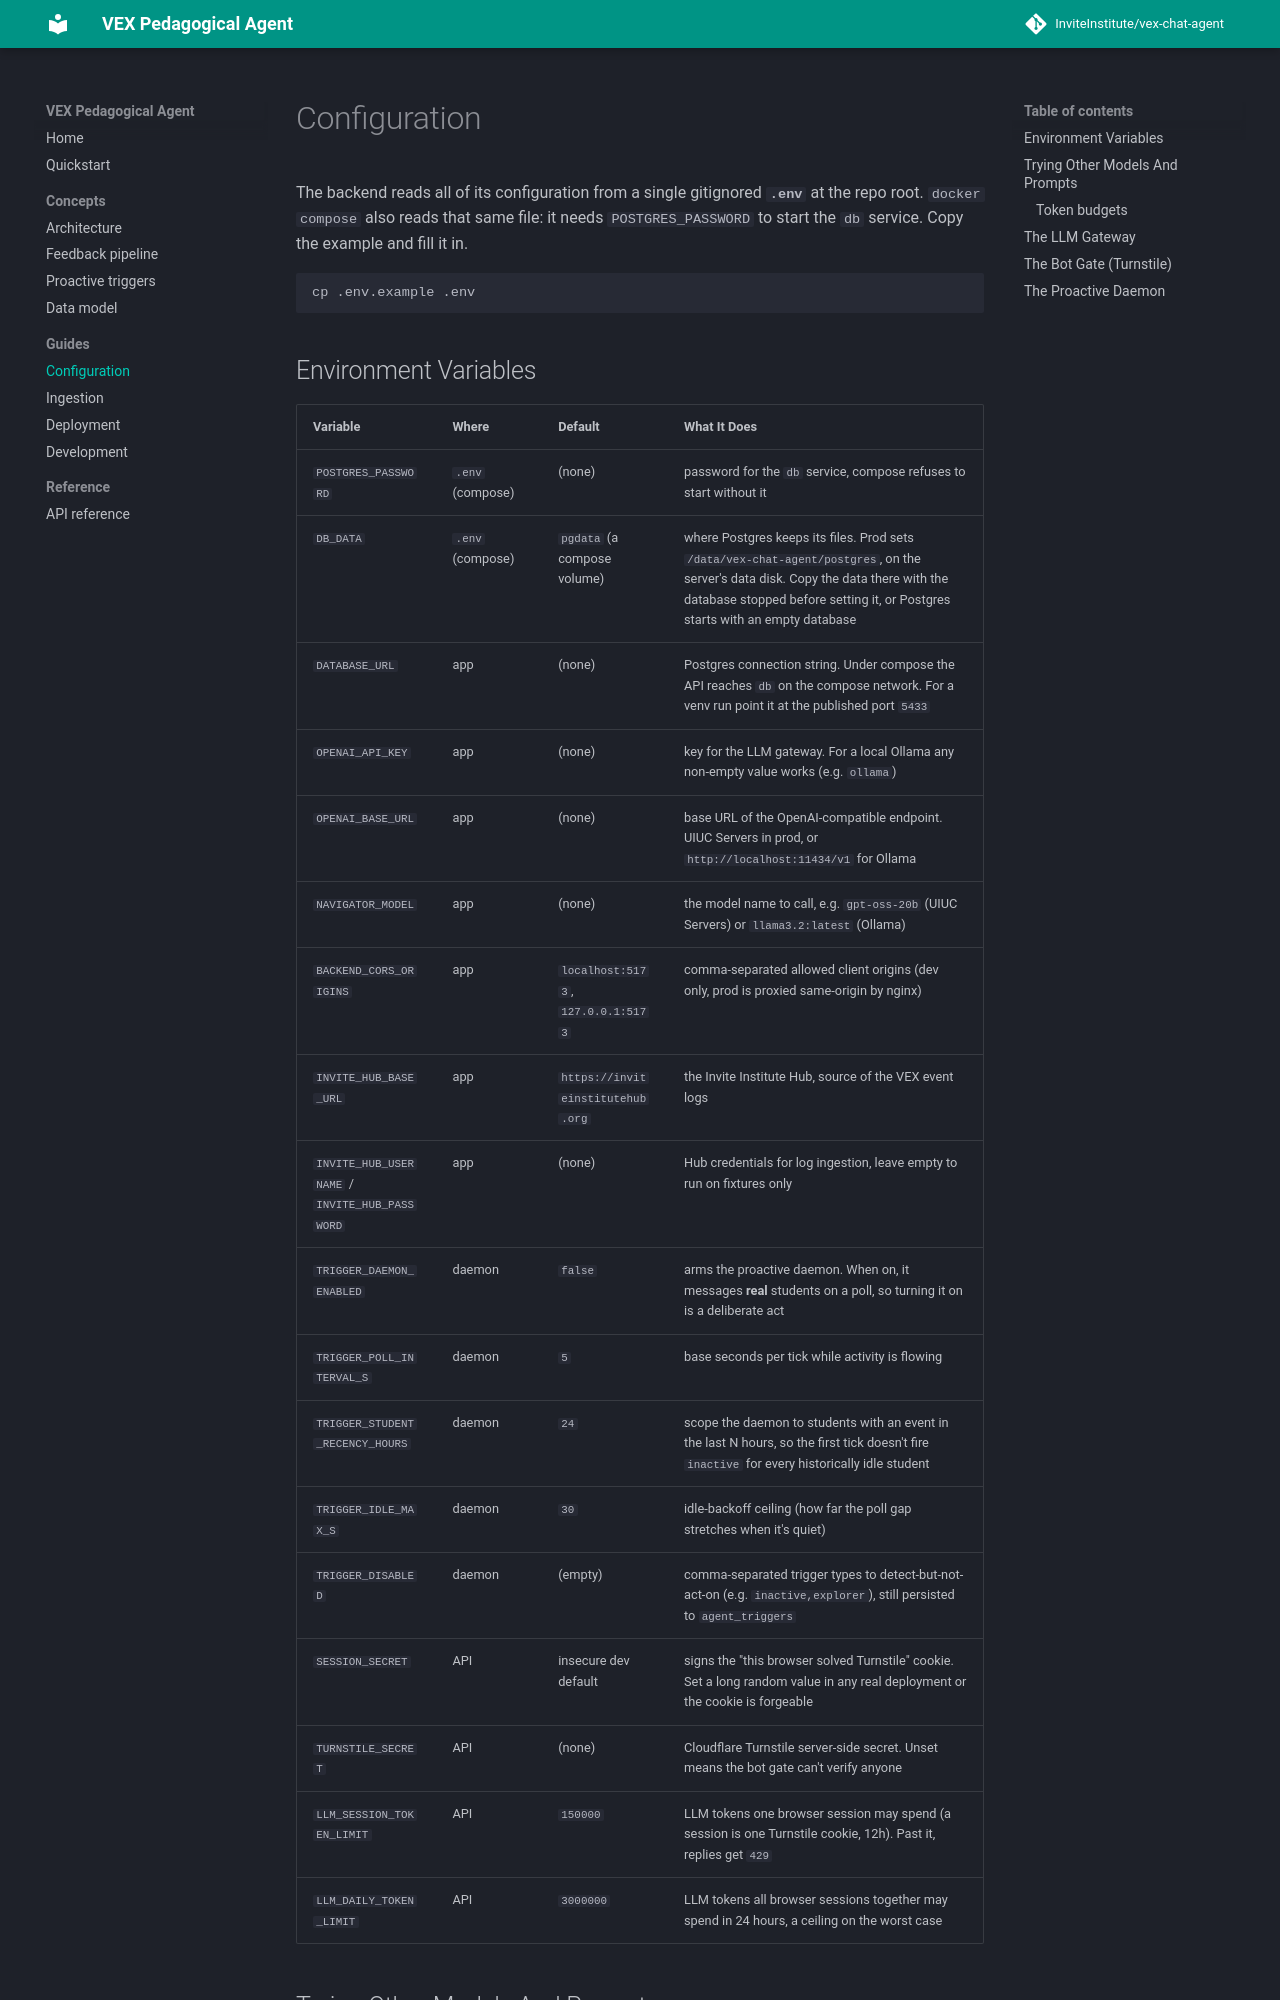

repository: InviteInstitute/vex-chat-agent · page: guides/configuration/index.html · generator: mkdocs

---
description: Every environment variable the agent reads, plus UIUC Servers and Ollama LLM setups and the Turnstile bot gate.
---

# Configuration

The backend reads all of its configuration from a single gitignored **`.env`** at the
repo root. `docker compose` also reads that same file: it needs `POSTGRES_PASSWORD` to
start the `db` service. Copy the example and fill it in.

```bash
cp .env.example .env
```

## Environment Variables

| Variable | Where | Default | What It Does |
|---|---|---|---|
| `POSTGRES_PASSWORD` | `.env` (compose) | (none) | password for the `db` service, compose refuses to start without it |
| `DB_DATA` | `.env` (compose) | `pgdata` (a compose volume) | where Postgres keeps its files. Prod sets `/data/vex-chat-agent/postgres`, on the server's data disk. Copy the data there with the database stopped before setting it, or Postgres starts with an empty database |
| `DATABASE_URL` | app | (none) | Postgres connection string. Under compose the API reaches `db` on the compose network. For a venv run point it at the published port `5433` |
| `OPENAI_API_KEY` | app | (none) | key for the LLM gateway. For a local Ollama any non-empty value works (e.g. `ollama`) |
| `OPENAI_BASE_URL` | app | (none) | base URL of the OpenAI-compatible endpoint. UIUC Servers in prod, or `http://localhost:11434/v1` for Ollama |
| `NAVIGATOR_MODEL` | app | (none) | the model name to call, e.g. `gpt-oss-20b` (UIUC Servers) or `llama3.2:latest` (Ollama) |
| `BACKEND_CORS_ORIGINS` | app | `localhost:5173`, `127.0.0.1:5173` | comma-separated allowed client origins (dev only, prod is proxied same-origin by nginx) |
| `INVITE_HUB_BASE_URL` | app | `https://inviteinstitutehub.org` | the Invite Institute Hub, source of the VEX event logs |
| `INVITE_HUB_USERNAME` / `INVITE_HUB_PASSWORD` | app | (none) | Hub credentials for log ingestion, leave empty to run on fixtures only |
| `TRIGGER_DAEMON_ENABLED` | daemon | `false` | arms the proactive daemon. When on, it messages **real** students on a poll, so turning it on is a deliberate act |
| `TRIGGER_POLL_INTERVAL_S` | daemon | `5` | base seconds per tick while activity is flowing |
| `TRIGGER_STUDENT_RECENCY_HOURS` | daemon | `24` | scope the daemon to students with an event in the last N hours, so the first tick doesn't fire `inactive` for every historically idle student |
| `TRIGGER_IDLE_MAX_S` | daemon | `30` | idle-backoff ceiling (how far the poll gap stretches when it's quiet) |
| `TRIGGER_DISABLED` | daemon | (empty) | comma-separated trigger types to detect-but-not-act-on (e.g. `inactive,explorer`), still persisted to `agent_triggers` |
| `SESSION_SECRET` | API | insecure dev default | signs the "this browser solved Turnstile" cookie. Set a long random value in any real deployment or the cookie is forgeable |
| `TURNSTILE_SECRET` | API | (none) | Cloudflare Turnstile server-side secret. Unset means the bot gate can't verify anyone |
| `LLM_SESSION_TOKEN_LIMIT` | API | `150000` | LLM tokens one browser session may spend (a session is one Turnstile cookie, 12h). Past it, replies get `429` |
| `LLM_DAILY_TOKEN_LIMIT` | API | `3000000` | LLM tokens all browser sessions together may spend in 24 hours, a ceiling on the worst case |
